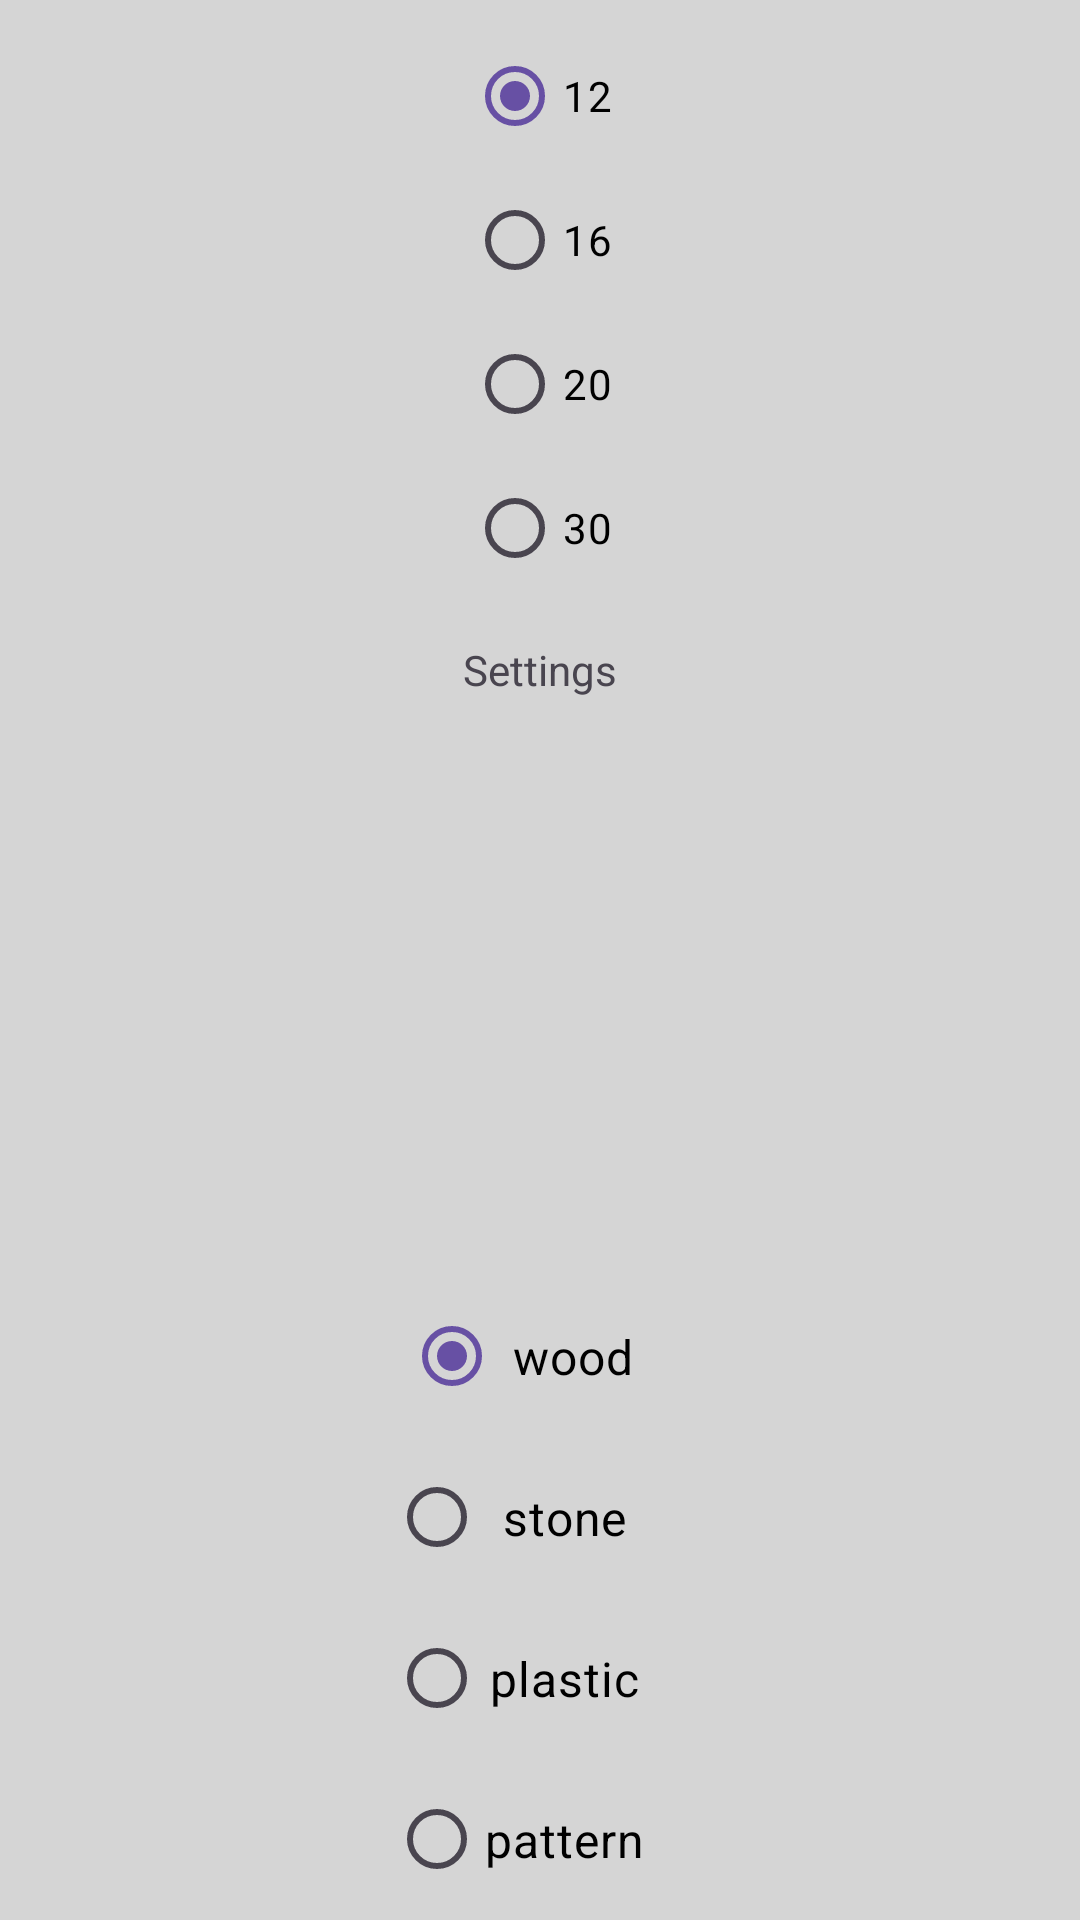

Layout XML and referenced resources for this Android screen:
<!-- AndroidManifest.xml: application theme Theme.MemoCards -->
<!-- res/layout/activity_settings.xml -->
<androidx.constraintlayout.widget.ConstraintLayout
    xmlns:android="http://schemas.android.com/apk/res/android"
    xmlns:app="http://schemas.android.com/apk/res-auto"
    xmlns:tools="http://schemas.android.com/tools"
    android:background="@color/background"
    android:id="@+id/settingsContainer"
    android:layout_width="match_parent"
    android:layout_height="match_parent"
    tools:context=".view.activity.SettingsActivity">

    <TextView
        android:layout_width="wrap_content"
        android:layout_height="wrap_content"
        android:text="Settings"
        app:layout_constraintBottom_toBottomOf="parent"
        app:layout_constraintEnd_toEndOf="parent"
        app:layout_constraintStart_toStartOf="parent"
        app:layout_constraintTop_toTopOf="parent"
        app:layout_constraintVertical_bias="0.344" />



    <RadioGroup
        android:id="@+id/materialRadioGroup"
        android:layout_width="wrap_content"
        android:layout_height="wrap_content"

        android:orientation="vertical"
        app:layout_constraintBottom_toBottomOf="parent"
        app:layout_constraintEnd_toEndOf="parent"
        app:layout_constraintStart_toStartOf="parent">

        
        <RadioButton
            android:id="@+id/woodRadioButton"
            android:layout_width="match_parent"
            android:layout_height="match_parent"
            android:layout_marginStart="5dp"
            android:layout_marginLeft="5dp"
            android:layout_marginTop="1dp"
            android:layout_marginBottom="1dp"
            android:layout_weight="1"
            android:background="@null"
            android:checked="true"
            android:gravity="center"
            android:paddingStart="0dp"
            android:paddingLeft="0dp"
            android:paddingTop="15dp"
            android:paddingEnd="15dp"
            android:paddingRight="15dp"
            android:paddingBottom="15dp"
            android:text="@string/wood_material"
            android:textColor="@color/black"
            android:textSize="16sp"
            android:typeface="sans" />

        
        <RadioButton
            android:id="@+id/stoneRadioButton"
            android:layout_width="match_parent"
            android:layout_height="match_parent"
            android:layout_marginTop="1dp"
            android:layout_marginEnd="1dp"
            android:layout_marginRight="1dp"
            android:layout_marginBottom="1dp"
            android:layout_weight="1"
            android:background="@null"
            android:gravity="center"
            android:paddingStart="0dp"
            android:paddingLeft="0dp"
            android:paddingTop="15dp"
            android:paddingEnd="15dp"
            android:paddingRight="15dp"
            android:paddingBottom="15dp"
            android:text="@string/stone_material"
            android:textColor="@color/black"
            android:textSize="16sp"
            android:typeface="sans" />

        <RadioButton
            android:id="@+id/plasticRadioButton"
            android:layout_width="match_parent"
            android:layout_height="match_parent"
            android:layout_marginTop="1dp"
            android:layout_marginEnd="1dp"
            android:layout_marginRight="1dp"
            android:layout_marginBottom="1dp"
            android:layout_weight="1"
            android:background="@null"
            android:gravity="center"
            android:paddingStart="0dp"
            android:paddingLeft="0dp"
            android:paddingTop="15dp"
            android:paddingEnd="15dp"
            android:paddingRight="15dp"
            android:paddingBottom="15dp"
            android:text="@string/plastic_material"
            android:textColor="@color/black"
            android:textSize="16sp"
            android:typeface="sans" />

        <RadioButton
            android:id="@+id/patternRadioButton"
            android:layout_width="match_parent"
            android:layout_height="match_parent"
            android:layout_marginTop="1dp"
            android:layout_marginEnd="1dp"
            android:layout_marginRight="1dp"
            android:layout_marginBottom="1dp"
            android:layout_weight="1"
            android:background="@null"
            android:gravity="center"
            android:paddingStart="0dp"
            android:paddingLeft="0dp"
            android:paddingTop="15dp"
            android:paddingEnd="15dp"
            android:paddingRight="15dp"
            android:paddingBottom="15dp"
            android:text="@string/pattern_material"
            android:textColor="@color/black"
            android:textSize="16sp"
            android:typeface="sans" />
    </RadioGroup>

    <RadioGroup
        android:id="@+id/cardsQuantityRadioGroup"
        android:layout_width="wrap_content"
        android:layout_height="wrap_content"
        android:layout_marginTop="8dp"
        app:layout_constraintEnd_toEndOf="parent"
        app:layout_constraintStart_toStartOf="parent"
        app:layout_constraintTop_toTopOf="parent">

        <RadioButton
            android:id="@+id/lowCardsRadioButton"
            android:layout_width="wrap_content"
            android:layout_height="wrap_content"
            android:text="@string/cards12"
            android:checked="true"
            android:textColor="@color/black"
            tools:layout_editor_absoluteX="283dp"
            tools:layout_editor_absoluteY="388dp" />

        <RadioButton
            android:id="@+id/mediumCardsRadioButton"
            android:layout_width="wrap_content"
            android:layout_height="wrap_content"
            android:text="@string/cards16"
            android:textColor="@color/black"
            tools:layout_editor_absoluteX="276dp"
            tools:layout_editor_absoluteY="458dp" />

        <RadioButton
            android:id="@+id/manyCardsRadioButton"
            android:layout_width="wrap_content"
            android:layout_height="wrap_content"
            android:text="@string/cards20"
            android:textColor="@color/black"
            tools:layout_editor_absoluteX="276dp"
            tools:layout_editor_absoluteY="312dp" />

        <RadioButton
            android:id="@+id/maxCardsRadioButton"
            android:layout_width="wrap_content"
            android:layout_height="wrap_content"
            android:text="@string/cards30"
            android:textColor="@color/black"
            tools:layout_editor_absoluteX="276dp"
            tools:layout_editor_absoluteY="312dp" />

    </RadioGroup>
</androidx.constraintlayout.widget.ConstraintLayout>
<!-- resources referenced by this layout -->
<resources>
  <color name="background">#D5D5D5</color>
  <color name="black">#FF000000</color>
  <string name="cards12">12</string>
  <string name="cards16">16</string>
  <string name="cards20">20</string>
  <string name="cards30">30</string>
  <string name="pattern_material">pattern</string>
  <string name="plastic_material">plastic</string>
  <string name="stone_material">stone</string>
  <string name="wood_material">wood</string>
  <style name="Theme.MemoCards" parent="Base.Theme.MemoCards" />
  <style name="Base.Theme.MemoCards" parent="Theme.Material3.DayNight.NoActionBar">
          
          
      </style>
</resources>
